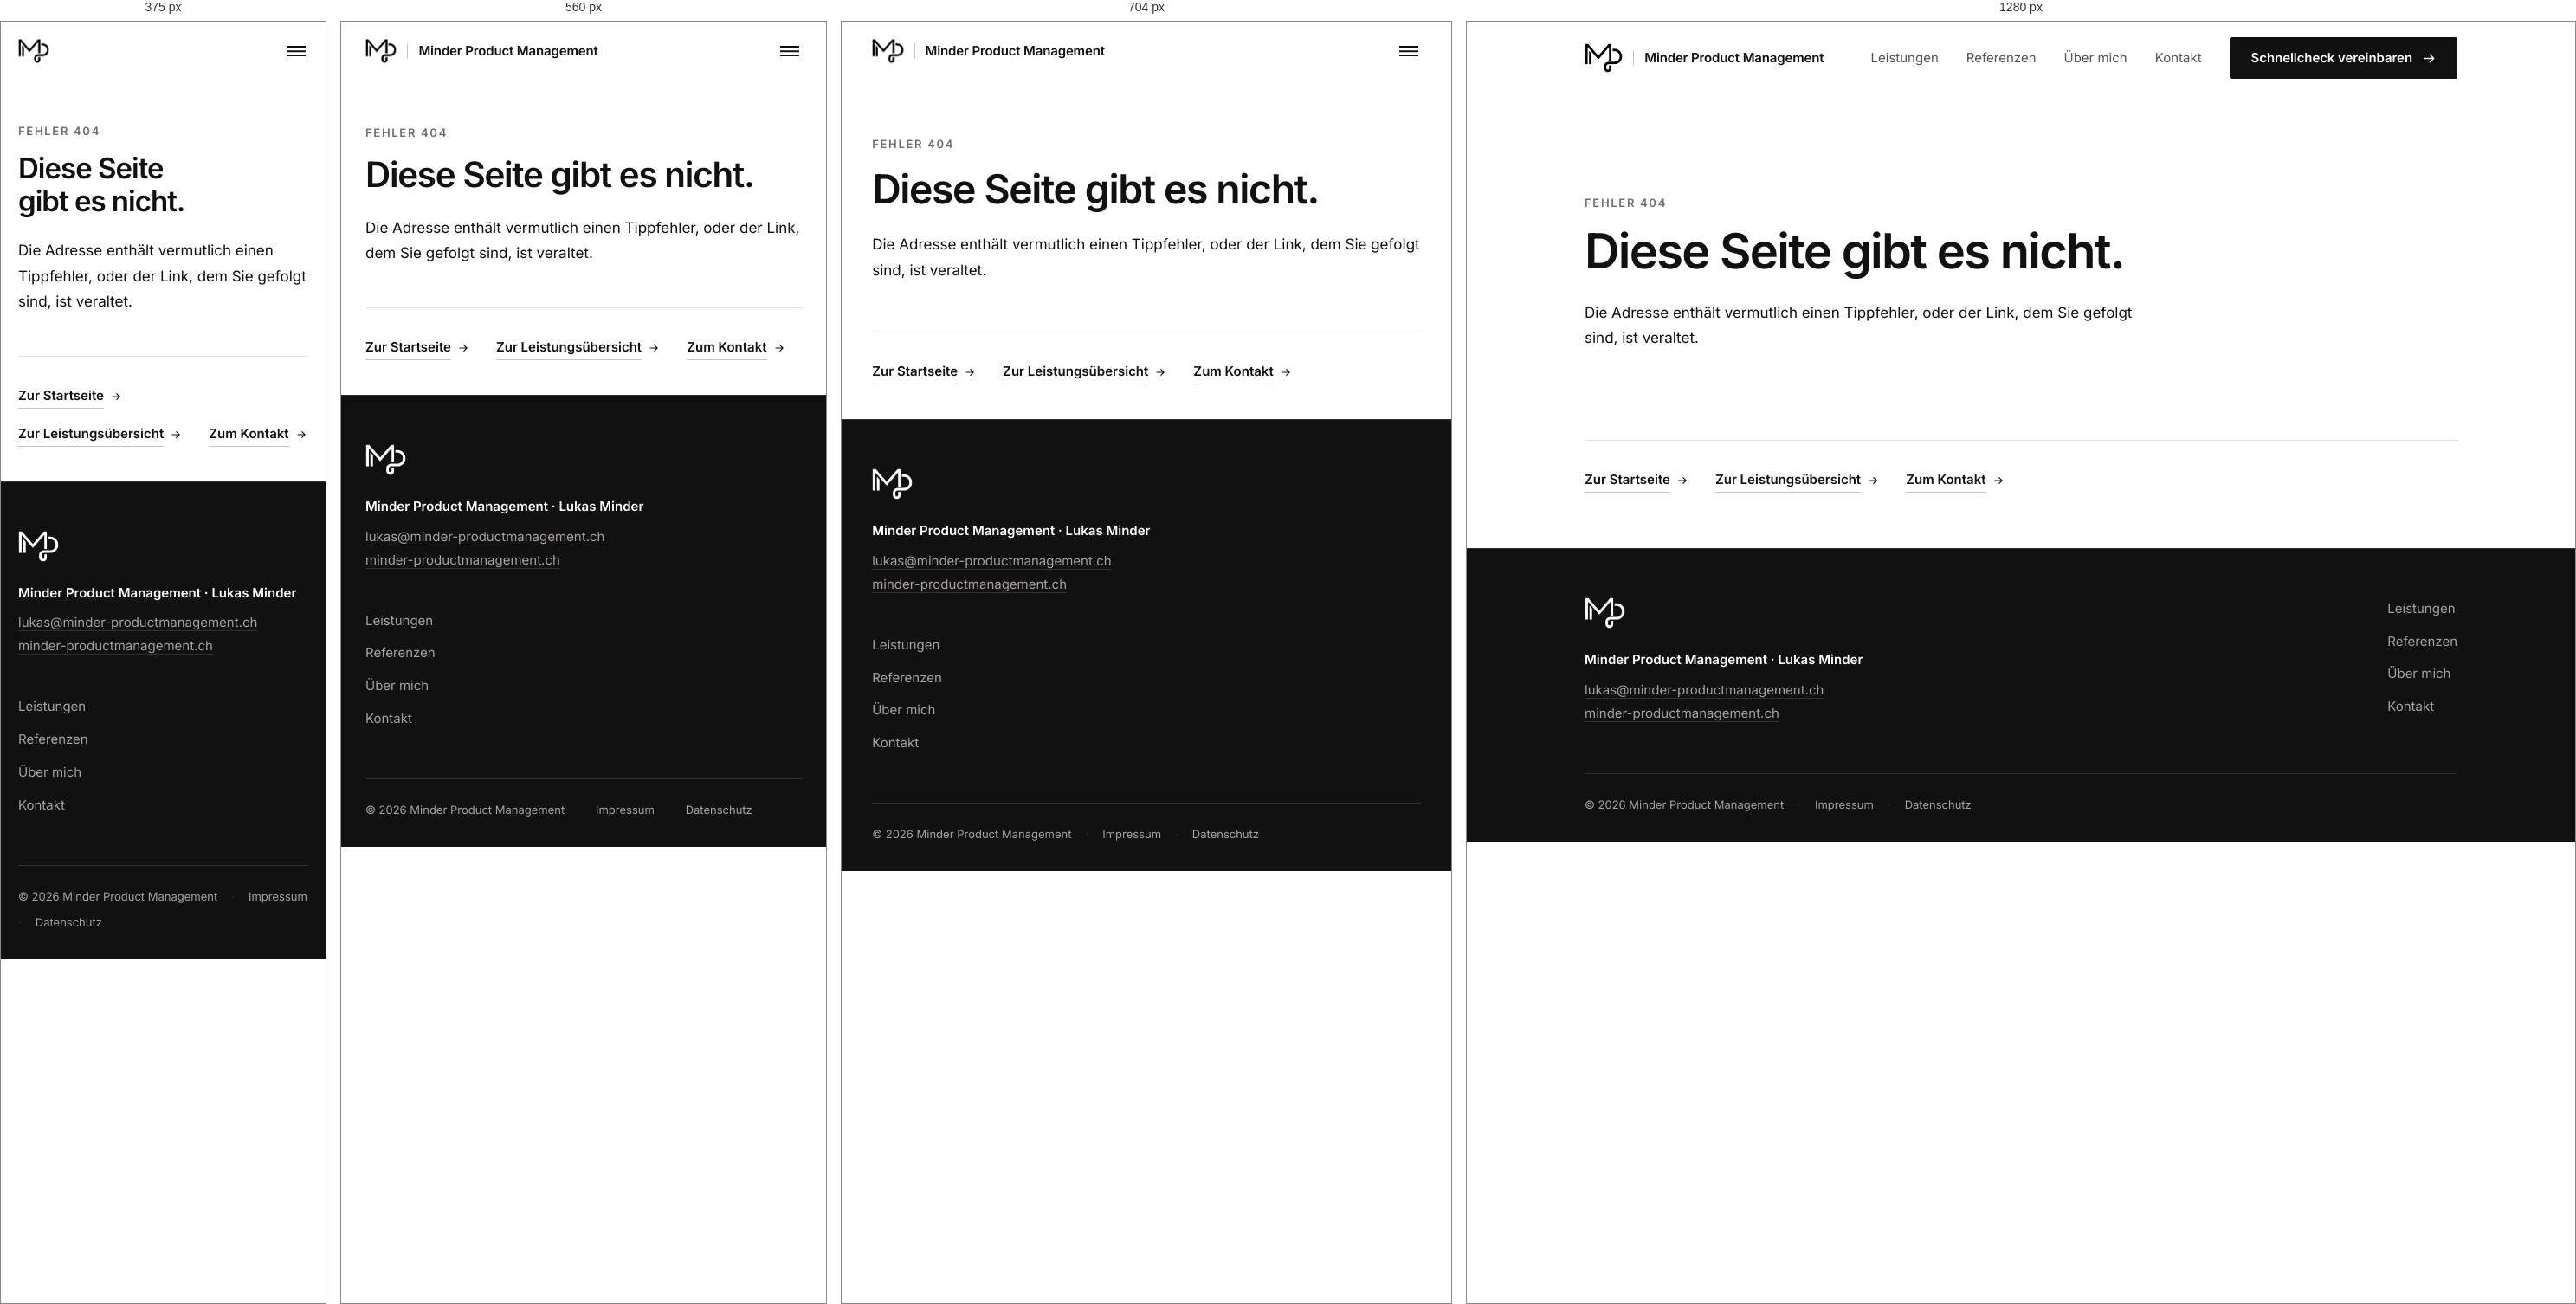
Rendered at 375 px, 560 px, 704 px and 1280 px, left to right.

<!-- file: 404.html -->
<!DOCTYPE html>
<html lang="de-CH">
<head>
  <meta charset="utf-8">
  <meta name="viewport" content="width=device-width, initial-scale=1">

  <title>Seite nicht gefunden · Minder Product Management</title>
  <meta name="description" content="Die aufgerufene Seite gibt es nicht. Zur Startseite, zur Leistungsübersicht oder zum Kontakt.">
  <meta name="robots" content="noindex, follow">

  <!-- Social Preview -->
  <meta property="og:type" content="website">
  <meta property="og:site_name" content="Minder Product Management">
  <meta property="og:locale" content="de_CH">
  <meta property="og:title" content="Seite nicht gefunden · Minder Product Management">
  <meta property="og:description" content="Die aufgerufene Seite gibt es nicht. Zur Startseite, zur Leistungsübersicht oder zum Kontakt.">
  <meta property="og:url" content="https://minder-productmanagement.ch/404.html">
  <meta property="og:image" content="https://minder-productmanagement.ch/assets/img/logo-minder-schwarz.png">
  <meta name="twitter:card" content="summary">

  <!-- Symbole -->
  <meta name="theme-color" content="#ffffff">
  <link rel="icon" href="/assets/img/logo-minder-schwarz.png" type="image/png">
  <link rel="apple-touch-icon" href="/assets/img/logo-minder-schwarz.png">

  <!-- Schrift wird lokal ausgeliefert; der wichtigste Schnitt vorab geladen -->
  <link rel="preload" href="/assets/fonts/inter-latin.woff2" as="font" type="font/woff2" crossorigin>

  <link rel="stylesheet" href="/assets/css/style.css">
  <script src="/assets/js/site.js" defer></script>
</head>
<body>
  <!-- Sprunglink: erste Tabulator-Station fuer Tastaturnutzung -->
  <a class="skip-link" href="#inhalt">Zum Inhalt springen</a>

  <!-- ====================================================================
       Kopfbereich — bleibt beim Scrollen stehen
       ==================================================================== -->
  <header class="site-header" data-header>
    <div class="container site-header__inner">

      <a class="brand" href="/" aria-label="Minder Product Management — zur Startseite">
        <img class="brand__mark" src="/assets/img/logo-minder-schwarz.png"
             alt="" width="1200" height="923" decoding="async">
        <span class="brand__name">Minder Product Management</span>
      </a>

      <!-- Menuetaste: nur unterhalb von 62em sichtbar -->
      <button class="nav-toggle" type="button" data-nav-toggle
              aria-expanded="false" aria-controls="hauptnavigation" aria-label="Menü öffnen">
        <span class="nav-toggle__box" aria-hidden="true">
          <span class="nav-toggle__bar"></span>
          <span class="nav-toggle__bar"></span>
          <span class="nav-toggle__bar"></span>
        </span>
      </button>

      <nav class="site-nav" id="hauptnavigation" data-nav data-open="false" aria-label="Hauptnavigation">
        <ul class="site-nav__list">
          <li><a class="site-nav__link" href="/leistungen/">Leistungen</a></li>
          <li><a class="site-nav__link" href="/referenzen/">Referenzen</a></li>
          <li><a class="site-nav__link" href="/ueber-mich/">Über mich</a></li>
          <li><a class="site-nav__link" href="/kontakt/">Kontakt</a></li>
        </ul>
        <div class="site-nav__cta">
          <a class="btn" href="/kontakt/">Schnellcheck vereinbaren <svg class="btn__icon" viewBox="0 0 16 16" fill="none" stroke="currentColor" stroke-width="1.5" stroke-linecap="round" stroke-linejoin="round" aria-hidden="true" focusable="false"><path d="M2.5 8h11M9 3.5 13.5 8 9 12.5"/></svg></a>
        </div>
      </nav>

    </div>
  </header>

  <main id="inhalt">

    <section class="hero">
      <div class="container">
        <div class="hero__inner">
          <p class="eyebrow">Fehler 404</p>
          <h1>Diese Seite gibt es nicht.</h1>
          <div class="prose page-head__body">
            <p>Die Adresse enthält vermutlich einen Tippfehler, oder der Link, dem Sie gefolgt sind, ist veraltet.</p>
          </div>
        </div>
      </div>
    </section>

    <section class="section section--tight">
      <div class="container">
        <nav class="crosslinks mt-0" aria-label="Weiterführende Seiten">
          <a class="link-arrow" href="/"><span>Zur Startseite</span><svg class="link-arrow__icon" viewBox="0 0 16 16" fill="none" stroke="currentColor" stroke-width="1.5" stroke-linecap="round" stroke-linejoin="round" aria-hidden="true" focusable="false"><path d="M2.5 8h11M9 3.5 13.5 8 9 12.5"/></svg></a>
          <a class="link-arrow" href="/leistungen/"><span>Zur Leistungsübersicht</span><svg class="link-arrow__icon" viewBox="0 0 16 16" fill="none" stroke="currentColor" stroke-width="1.5" stroke-linecap="round" stroke-linejoin="round" aria-hidden="true" focusable="false"><path d="M2.5 8h11M9 3.5 13.5 8 9 12.5"/></svg></a>
          <a class="link-arrow" href="/kontakt/"><span>Zum Kontakt</span><svg class="link-arrow__icon" viewBox="0 0 16 16" fill="none" stroke="currentColor" stroke-width="1.5" stroke-linecap="round" stroke-linejoin="round" aria-hidden="true" focusable="false"><path d="M2.5 8h11M9 3.5 13.5 8 9 12.5"/></svg></a>
        </nav>
      </div>
    </section>
  </main>

  <!-- ====================================================================
       Fussbereich — dunkle Flaeche, Logo in der hellen Fassung
       ==================================================================== -->
  <footer class="site-footer">
    <div class="container">

      <div class="site-footer__top">
        <div>
          <img class="site-footer__mark" src="/assets/img/logo-minder-weiss.png"
               alt="Minder Product Management" width="1200" height="923" loading="lazy" decoding="async">
          <p class="site-footer__identity">Minder Product Management · Lukas Minder</p>
          <p class="site-footer__contact">
            <a href="mailto:lukas@minder-productmanagement.ch">lukas@minder-productmanagement.ch</a><br>
            <a href="https://minder-productmanagement.ch">minder-productmanagement.ch</a>
          </p>
        </div>

        <nav aria-label="Fussnavigation">
          <ul class="site-footer__nav">
            <li><a href="/leistungen/">Leistungen</a></li>
            <li><a href="/referenzen/">Referenzen</a></li>
            <li><a href="/ueber-mich/">Über mich</a></li>
            <li><a href="/kontakt/">Kontakt</a></li>
          </ul>
        </nav>
      </div>

      <div class="site-footer__bottom">
        <span>© <span data-year>2026</span> Minder Product Management</span>
        <span class="site-footer__sep" aria-hidden="true">·</span>
        <a href="/impressum/">Impressum</a>
        <span class="site-footer__sep" aria-hidden="true">·</span>
        <a href="/datenschutz/">Datenschutz</a>
      </div>

    </div>
  </footer>

</body>
</html>


/* @media block from assets/css/style.css */
@media (min-width: 48em) {
  :root {
    --header-h: 5.25rem;
  }
}

/* @media block from assets/css/style.css */
@media (min-width: 40em) {
  .grid--2 {
    grid-template-columns: repeat(2, minmax(0, 1fr));
  }
  .grid--3 {
    grid-template-columns: repeat(2, minmax(0, 1fr));
  }
}

/* @media block from assets/css/style.css */
@media (min-width: 62em) {
  .grid--3 {
    grid-template-columns: repeat(3, minmax(0, 1fr));
  }
  .grid {
    gap: var(--sp-6);
  }
}

/* @media block from assets/css/style.css */
@media (min-width: 56em) {
  .split {
    grid-template-columns: minmax(0, 17rem) minmax(0, 1fr);
    gap: var(--sp-8);
  }
}

/* @media block from assets/css/style.css */
@media (min-width: 48em) {
  .brand__mark {
    height: 2.125rem;
  }
}

/* @media block from assets/css/style.css */
@media (min-width: 30em) {
  .brand__name {
    display: block;
  }
}

/* @media block from assets/css/style.css */
@media (min-width: 62em) {
  .nav-toggle {
    display: none;
  }
}

/* @media block from assets/css/style.css */
@media (min-width: 62em) {
  .site-nav {
    position: static;
    top: auto;
    left: auto;
    right: auto;
    height: auto;
    display: flex;
    align-items: center;
    gap: var(--sp-6);
    background: transparent;
    border: 0;
    padding: 0;
    overflow: visible;
    opacity: 1;
    visibility: visible;
    transform: none;
    transition: none;
  }

  .site-nav__list {
    flex-direction: row;
    align-items: center;
    gap: var(--sp-6);
  }

  .site-nav__link {
    padding: var(--sp-2) 0;
    border-bottom: 0;
    font-size: var(--fs-small);
    font-weight: 400;
    letter-spacing: 0;
    color: var(--c-muted);
  }

  .site-nav__link:hover {
    opacity: 1;
    color: var(--c-ink);
  }

  .site-nav__link[aria-current="page"] {
    color: var(--c-ink);
    font-weight: 600;
    text-decoration: none;
  }

  .site-nav__cta {
    margin-top: 0;
  }
}

/* @media block from assets/css/style.css */
@media (min-width: 30em) {
  .btn-group {
    flex-direction: row;
    flex-wrap: wrap;
    align-items: center;
    gap: var(--sp-4);
  }
}

/* @media block from assets/css/style.css */
@media (min-width: 40em) {
  .facts__row {
    grid-template-columns: 9.5rem minmax(0, 1fr);
    gap: var(--sp-5);
    align-items: baseline;
  }
}

/* @media block from assets/css/style.css */
@media (min-width: 56em) {
  .case__grid {
    grid-template-columns: repeat(3, minmax(0, 1fr));
    gap: var(--sp-6);
  }
}

/* @media block from assets/css/style.css */
@media (min-width: 48em) {
  .numbered > li {
    grid-template-columns: 3rem minmax(0, 1fr);
  }
}

/* @media block from assets/css/style.css */
@media (min-width: 30em) {
  .form__submit {
    width: auto;
  }
}

/* @media block from assets/css/style.css */
@media (min-width: 56em) {
  .site-footer__top {
    grid-template-columns: minmax(0, 1fr) auto;
    align-items: start;
    gap: var(--sp-8);
  }
}